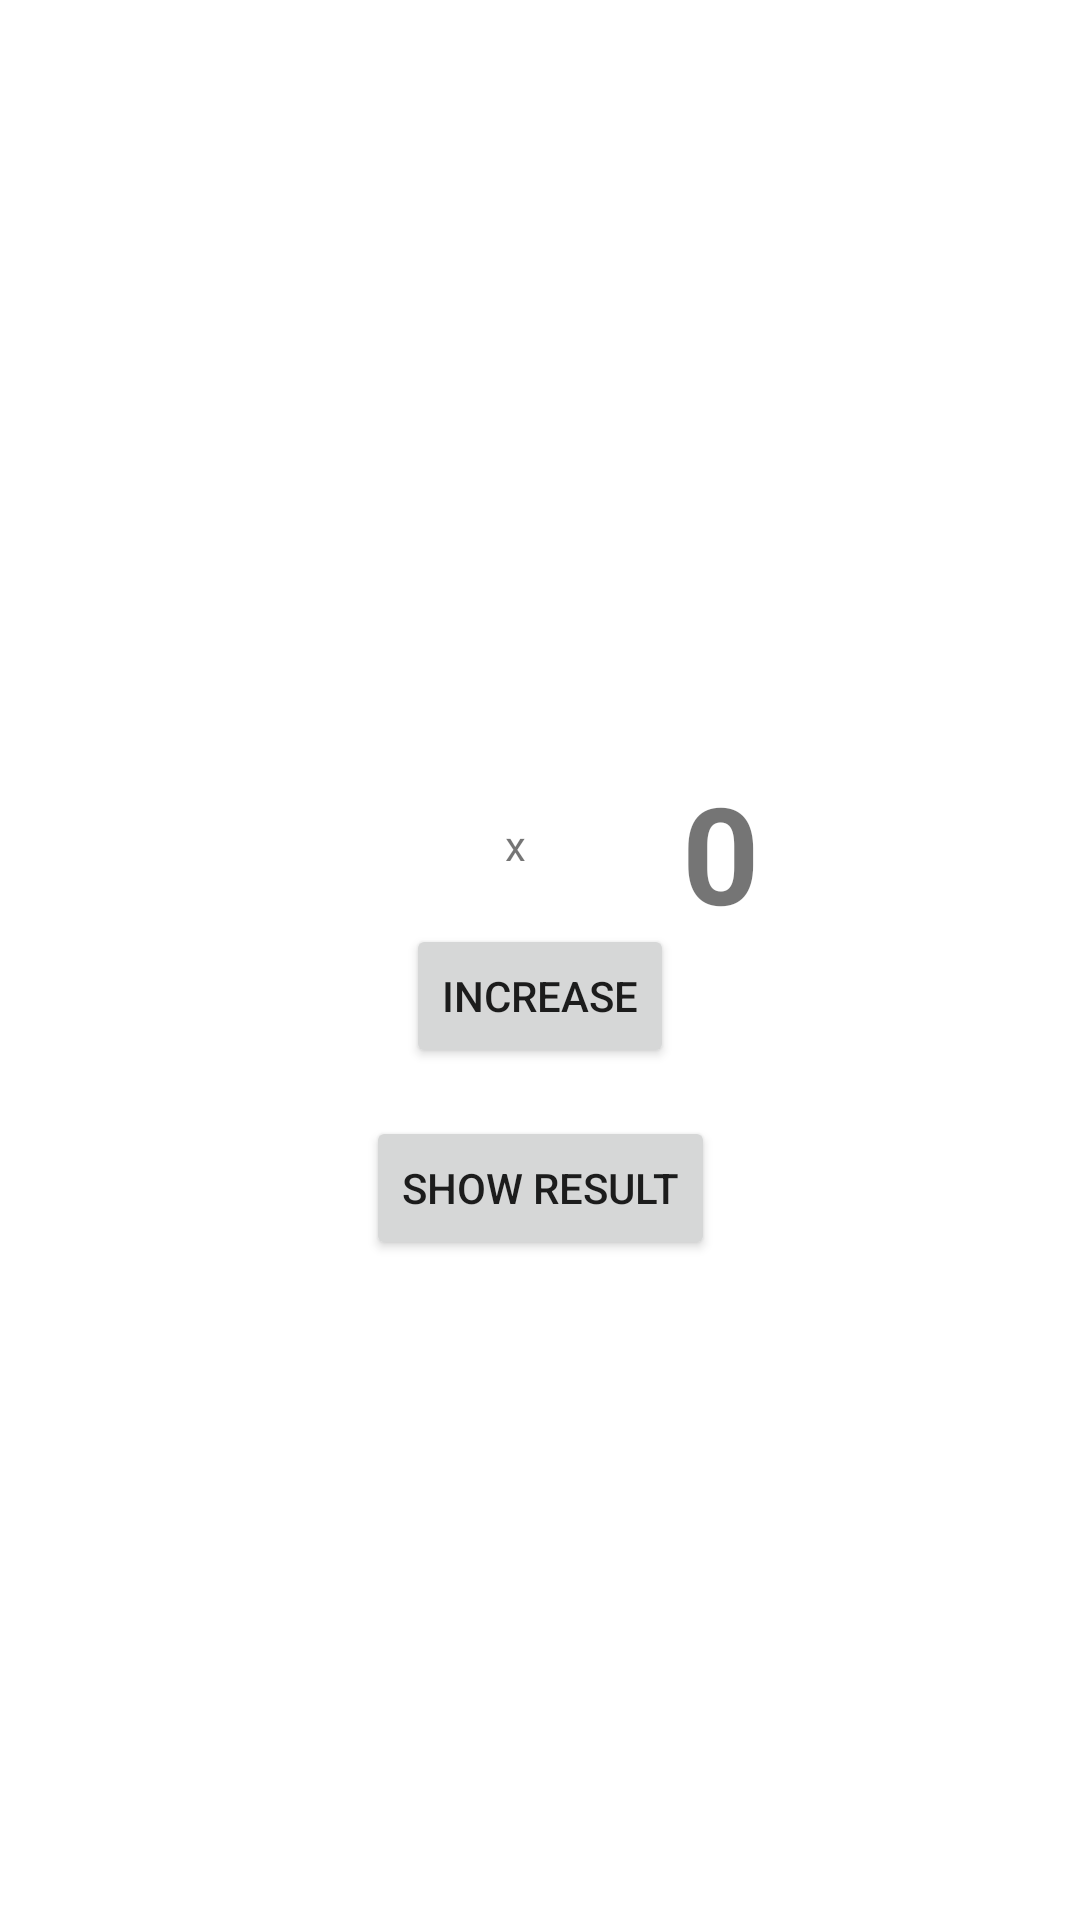

This screen was rendered from an Android layout file. Write that file and the resources it references.
<!-- AndroidManifest.xml: application theme Theme.RavensCounter -->
<!-- res/layout/activity_main.xml -->
<?xml version="1.0" encoding="utf-8"?>
<androidx.constraintlayout.widget.ConstraintLayout xmlns:android="http://schemas.android.com/apk/res/android"
    xmlns:app="http://schemas.android.com/apk/res-auto"
    xmlns:tools="http://schemas.android.com/tools"
    android:layout_width="match_parent"
    android:layout_height="match_parent"
    tools:context=".MainActivity">

    <TextView
        android:id="@+id/text_show"
        android:layout_width="120dp"
        android:layout_height="72dp"
        android:layout_marginTop="248dp"
        android:layout_marginEnd="60dp"
        android:gravity="center|center_horizontal|center_vertical"
        android:text="0"
        android:textSize="45sp"
        android:textStyle="bold"
        app:layout_constraintEnd_toEndOf="parent"
        app:layout_constraintTop_toTopOf="parent" />

    <ImageView
        android:id="@+id/image_raven"
        android:layout_width="83dp"
        android:layout_height="72dp"
        android:layout_marginStart="80dp"
        android:layout_marginTop="248dp"
        app:layout_constraintStart_toStartOf="parent"
        app:layout_constraintTop_toTopOf="parent"
        app:srcCompat="@drawable/raven" />

    <TextView
        android:id="@+id/text_count"
        android:layout_width="wrap_content"
        android:layout_height="wrap_content"
        android:layout_marginTop="272dp"
        android:text="x"
        app:layout_constraintEnd_toStartOf="@+id/text_show"
        app:layout_constraintHorizontal_bias="0.54"
        app:layout_constraintStart_toEndOf="@+id/image_raven"
        app:layout_constraintTop_toTopOf="parent" />

    <Button
        android:id="@+id/button_increase_raven"
        android:layout_width="wrap_content"
        android:layout_height="wrap_content"
        android:layout_marginBottom="284dp"
        android:onClick="increaseRaven"
        android:text="@string/increase_button"
        app:layout_constraintBottom_toBottomOf="parent"
        app:layout_constraintEnd_toEndOf="parent"
        app:layout_constraintStart_toStartOf="parent" />

    <Button
        android:id="@+id/result_button"
        android:layout_width="wrap_content"
        android:layout_height="wrap_content"
        android:layout_marginTop="16dp"
        android:text="@string/show_result"
        android:onClick="showResult"
        app:layout_constraintEnd_toEndOf="parent"
        app:layout_constraintStart_toStartOf="parent"
        app:layout_constraintTop_toBottomOf="@+id/button_increase_raven" />

</androidx.constraintlayout.widget.ConstraintLayout>
<!-- resources referenced by this layout -->
<resources>
  <string name="increase_button">Increase</string>
  <string name="show_result">show result</string>
  <style name="Theme.RavensCounter" parent="Theme.MaterialComponents.DayNight.DarkActionBar">
          
          <item name="colorPrimary">@color/purple_500</item>
          <item name="colorPrimaryVariant">@color/purple_700</item>
          <item name="colorOnPrimary">@color/white</item>
          
          <item name="colorSecondary">@color/teal_200</item>
          <item name="colorSecondaryVariant">@color/teal_700</item>
          <item name="colorOnSecondary">@color/black</item>
          
          <item name="android:statusBarColor" tools:targetApi="l">?attr/colorPrimaryVariant</item>
          
      </style>
  <!-- not gathered from this repository: default colours our renderer supplied (Android Studio template values) -->
  <color name="purple_500">#FF6200EE</color>
  <color name="purple_700">#FF3700B3</color>
  <color name="teal_200">#FF03DAC5</color>
  <color name="teal_700">#FF018786</color>
  <color name="black">#FF000000</color>
  <color name="white">#FFFFFFFF</color>
</resources>
